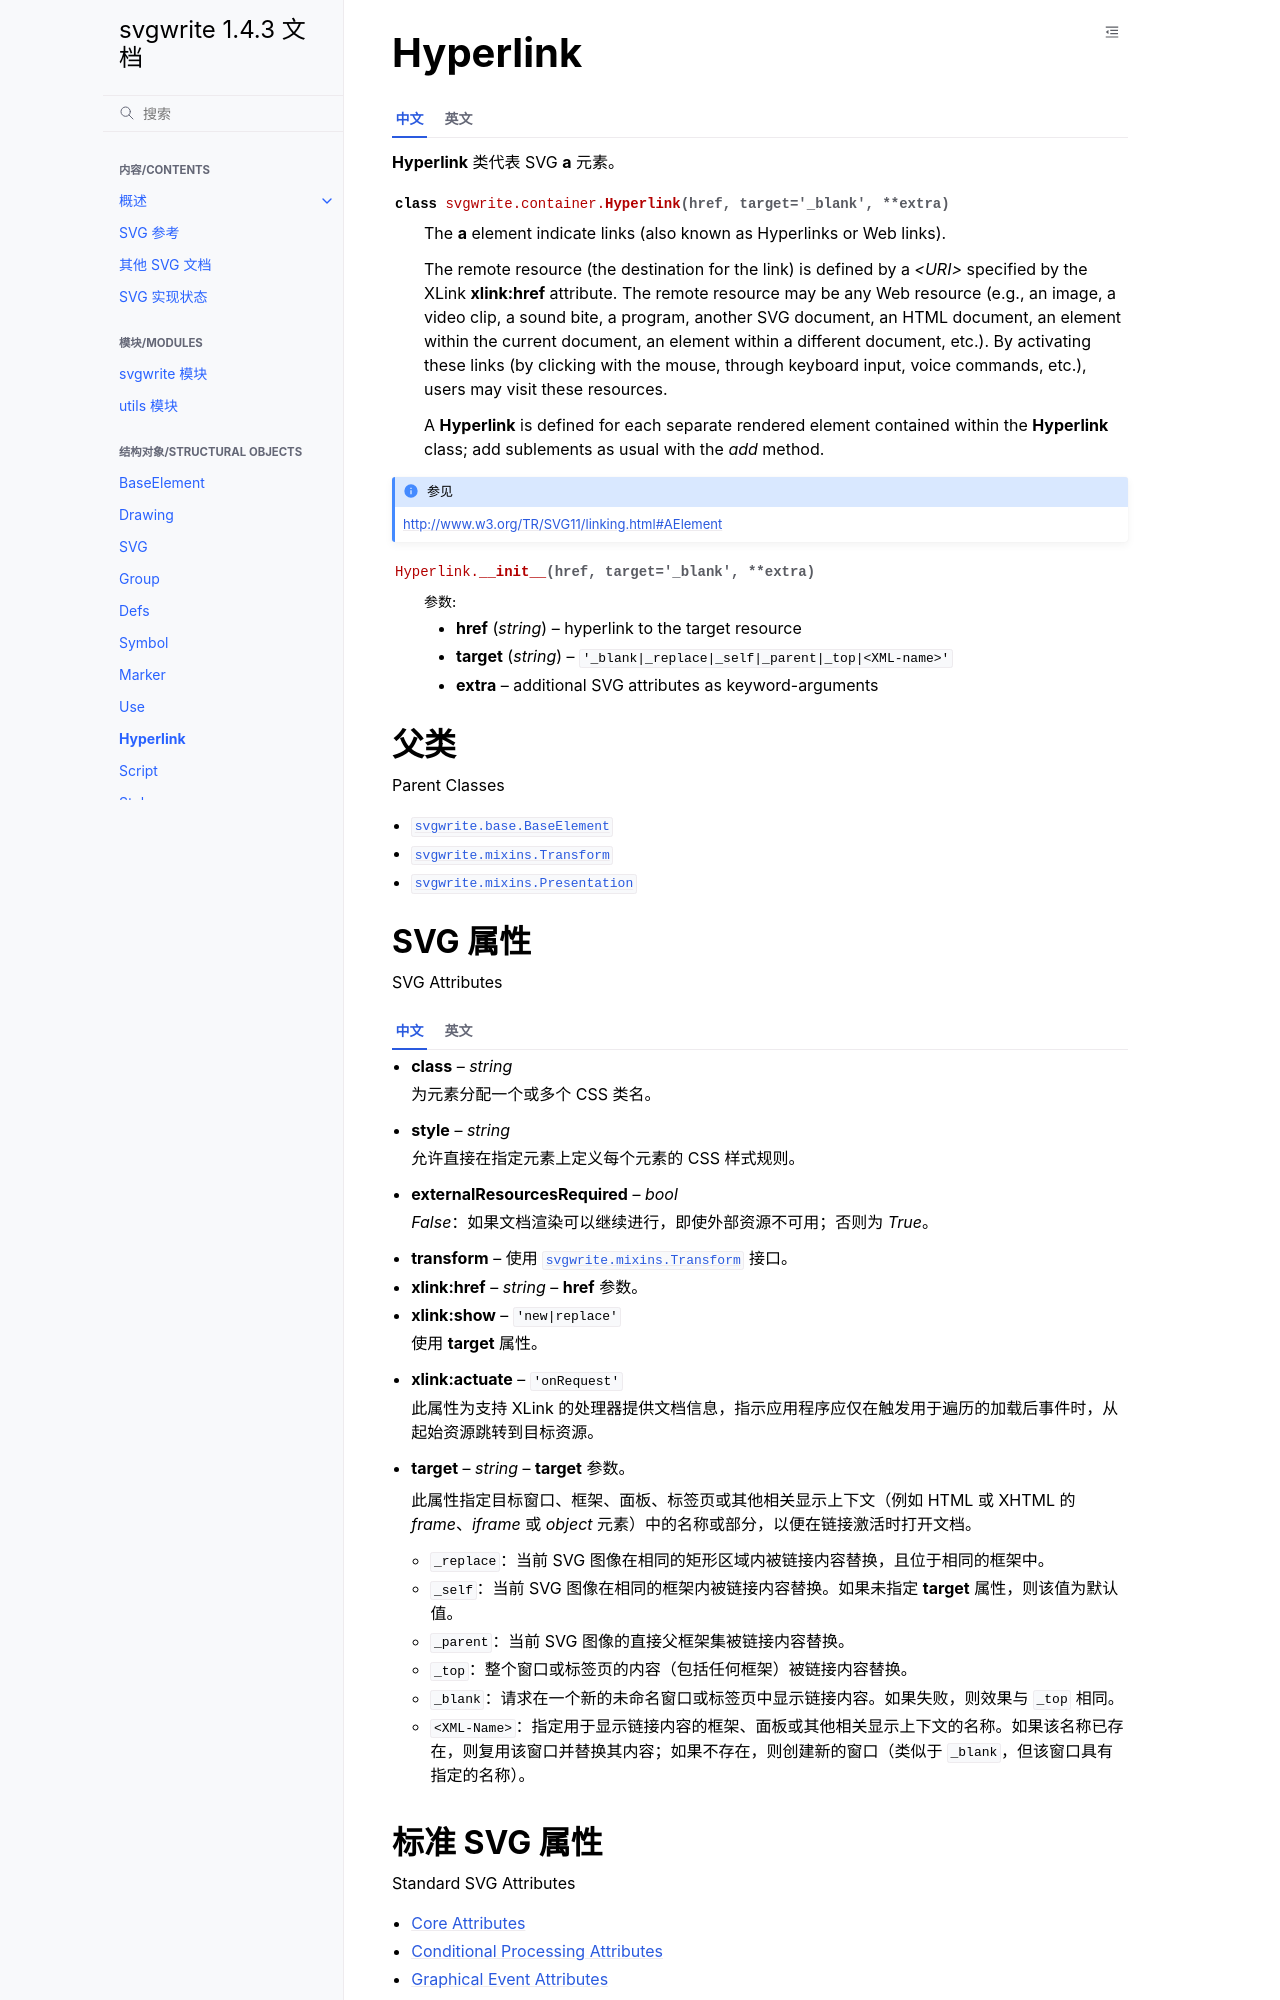

repository: hellowac/svgwrite-zh-cn · page: classes/hyperlink.html · generator: sphinx

Hyperlink
=========

.. tab:: 中文

  **Hyperlink** 类代表 SVG **a** 元素。

.. tab:: 英文

  The **Hyperlink** class represents the SVG **a** element.

.. autoclass:: svgwrite.container.Hyperlink

.. seealso:: http://www.w3.org/TR/SVG11/linking.html#AElement

.. automethod:: svgwrite.container.Hyperlink.__init__

父类
--------------

Parent Classes

* :class:`svgwrite.base.BaseElement`
* :class:`svgwrite.mixins.Transform`
* :class:`svgwrite.mixins.Presentation`
